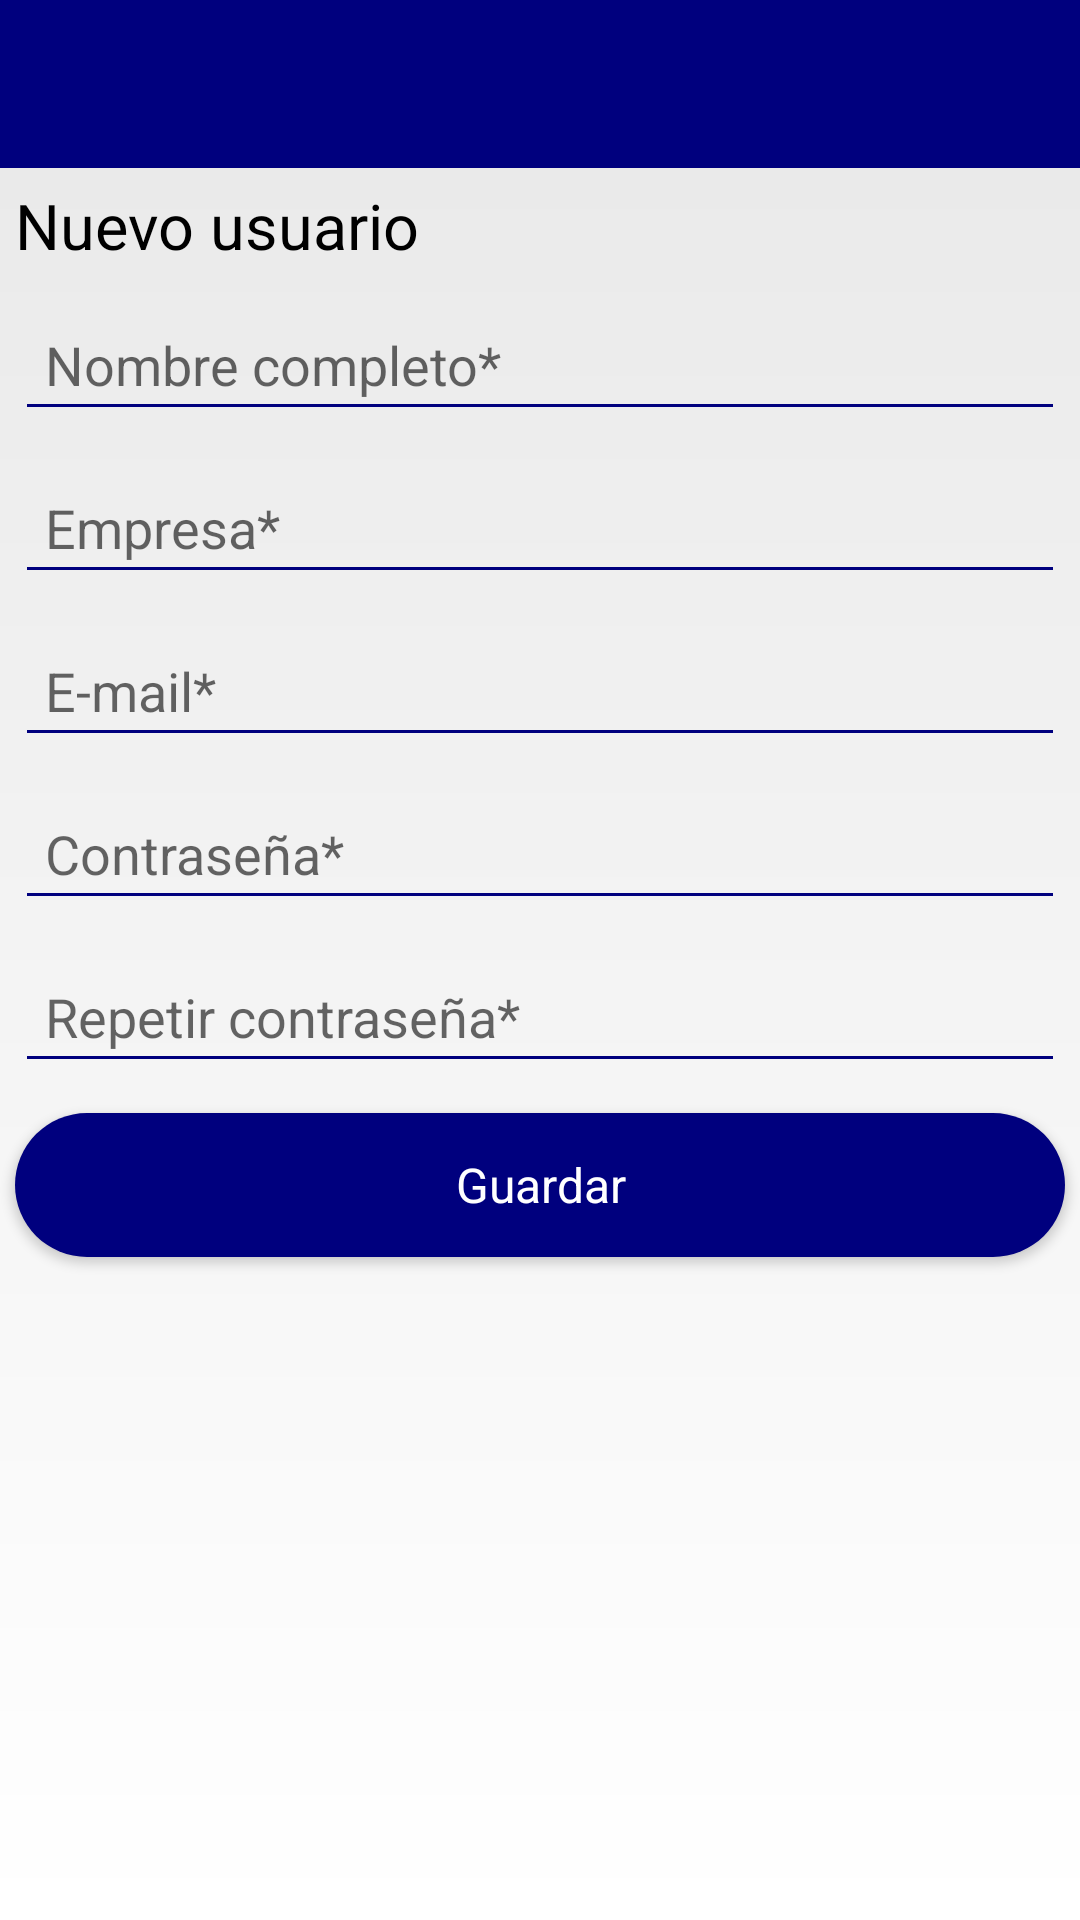

Android layout source for this screen:
<!-- AndroidManifest.xml: application theme Theme.AppCompat.Light.NoActionBar -->
<!-- res/layout/activity_new_user.xml -->
<LinearLayout
    xmlns:android="http://schemas.android.com/apk/res/android"
    xmlns:app="http://schemas.android.com/apk/res-auto"
    style="@style/LinearLayoutStyle">

    <include layout="@layout/action_bar_app"/>

    <TextView
        android:id="@+id/titleNewUser"
        android:text="@string/new_user_title"
        style="@style/TitleStyle"/>

    <androidx.appcompat.widget.AppCompatEditText
        android:id="@+id/fullnameNewUser"
        android:hint="@string/new_user_fullname"
        android:inputType="text"
        style="@style/EditTextStyle"/>

    <androidx.appcompat.widget.AppCompatEditText
        android:id="@+id/companyNewUser"
        android:hint="@string/new_user_company"
        android:inputType="text"
        style="@style/EditTextStyle"/>

    <androidx.appcompat.widget.AppCompatEditText
        android:id="@+id/emailNewUser"
        android:hint="@string/new_user_email"
        android:inputType="textEmailAddress"
        style="@style/EditTextStyle"/>

    <androidx.appcompat.widget.AppCompatEditText
        android:id="@+id/passwordNewUser"
        android:hint="@string/new_user_password"
        android:inputType="textPassword"
        style="@style/EditTextStyle"/>

    <androidx.appcompat.widget.AppCompatEditText
        android:id="@+id/repasswordNewUser"
        android:hint="@string/new_user_repassword"
        android:inputType="textPassword"
        style="@style/EditTextStyle"/>

    <Button
        android:id="@+id/addNewUser"
        android:text="@string/new_user_btn"
        style="@style/ButtonStyle"/>

</LinearLayout>
<!-- res/layout/action_bar_app.xml (included above) -->
<?xml version="1.0" encoding="utf-8"?>
<RelativeLayout xmlns:android="http://schemas.android.com/apk/res/android"
    xmlns:tools="http://schemas.android.com/tools"
    android:layout_width="match_parent"
    android:layout_height="?attr/actionBarSize"
    xmlns:app="http://schemas.android.com/apk/res-auto"
    tools:Context=".MainActivity">

    <androidx.appcompat.widget.Toolbar
        android:id="@+id/toolbarGeneral"
        android:layout_width="match_parent"
        android:layout_height="?attr/actionBarSize"
        android:background="@color/hercom_1"
        android:clickable="true"
        app:navigationIcon="@drawable/ic_back"
        app:titleTextColor="@color/white">

    </androidx.appcompat.widget.Toolbar>
</RelativeLayout>
<!-- resources referenced by this layout -->
<resources>
  <color name="hercom_1">#00007E</color>
  <color name="white">#FFFFFFFF</color>
  <string name="new_user_btn">Guardar</string>
  <string name="new_user_company">Empresa*</string>
  <string name="new_user_email">E-mail*</string>
  <string name="new_user_fullname">Nombre completo*</string>
  <string name="new_user_password">Contraseña*</string>
  <string name="new_user_repassword">Repetir contraseña*</string>
  <string name="new_user_title">Nuevo usuario</string>
  <style name="ButtonStyle" parent="Base.Theme.AppCompat">
          <item name="android:layout_width">match_parent</item>
          <item name="android:layout_height">wrap_content</item>
          <item name="android:background">@drawable/background_button</item>
          <item name="android:layout_margin">5sp</item>
          <item name="android:layout_marginLeft">16sp</item>
          <item name="android:layout_marginRight">16sp</item>
          <item name="android:textSize">16sp</item>
          <item name="android:textColor">@color/white</item>
      </style>
  <style name="EditTextStyle" parent="@android:style/TextAppearance.Medium">
          <item name="android:layout_width">match_parent</item>
          <item name="android:layout_height">wrap_content</item>
          <item name="android:ems">10</item>
          <item name="android:layout_margin">5sp</item>
          <item name="android:layout_marginLeft">20dp</item>
          <item name="android:layout_marginRight">20dp</item>
          <item name="android:padding">10dp</item>
          <item name="android:textColorHighlight">@color/hercom_1</item>
          <item name="android:textColorLink">@color/hercom_1</item>
          <item name="android:textCursorDrawable">@color/hercom_1</item>
          <item name="backgroundTint">@color/hercom_1</item>
      </style>
  <style name="LinearLayoutStyle" parent="Base.Theme.AppCompat">
          <item name="android:layout_width">match_parent</item>
          <item name="android:layout_height">match_parent</item>
          <item name="android:textColor">@color/black</item>
          <item name="android:background">@drawable/background</item>
          <item name="android:orientation">vertical</item>
      </style>
  <style name="TitleStyle" parent="@android:style/TextAppearance.Medium">
          <item name="android:layout_width">wrap_content</item>
          <item name="android:layout_height">wrap_content</item>
          <item name="android:layout_margin">5sp</item>
          <item name="android:layout_marginLeft">16sp</item>
          <item name="android:layout_marginRight">16sp</item>
          <item name="android:textColor">@color/black</item>
          <item name="android:textSize">21sp</item>
      </style>
  <!-- drawable background_button (drawable) -->
  <?xml version="1.0" encoding="utf-8"?>
  <shape xmlns:android="http://schemas.android.com/apk/res/android"
      android:shape="rectangle">
      <solid android:color="@color/hercom_1"/>
      <corners android:radius="30dp"></corners>
  </shape>
  <color name="black">#FF000000</color>
  <!-- drawable background (drawable) -->
  <?xml version="1.0" encoding="utf-8"?>
  <shape xmlns:android="http://schemas.android.com/apk/res/android"
      android:shape="rectangle">
      <gradient
          android:startColor="@color/light_grey"
          android:endColor="@color/white"
          android:angle="270">
          
          </gradient>
  
  </shape>
  <color name="light_grey">#E8E8E8</color>
</resources>
